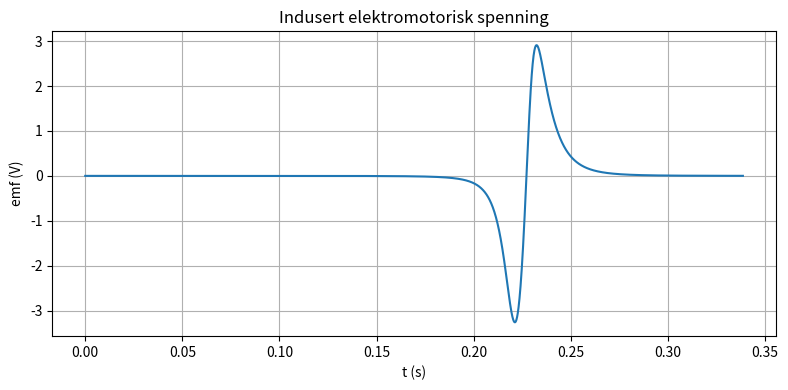

Write the Python code that produced this figure.
import numpy as np
import matplotlib.pyplot as plt
from scipy.integrate import solve_ivp

# --------------------------
# Parametere du kan endre
# --------------------------
N = 10                 # Antall vindinger
B_surface = 0.5        # T (magnetens feltstyrke ved "overflaten" langs aksen)
m = 0.05               # kg (magnetens masse)
h0 = 0.25              # m (slipphøyde over spolens senter, z(0) = h0)
R_coil = 0.03          # m (spolens radius)
R_internal = 2.0       # ohm (indre resistans i spolen)

g = 9.81               # m/s^2
mu0 = 4 * np.pi * 1e-7 # vakuumpermeabilitet
z0 = 0.02              # m, effektiv "halv-lengde" for magneten langs aksen

# --------------------------
# Graf-selektor
# --------------------------
# Skriv ett av: "emf", "v", "a", "h"
plot_type = "emf"   # <-- endre denne til "v", "a" eller "h" ved behov

# --------------------------
# Feltmodell for magneten
# --------------------------
# Juster magnetisk dipolmoment slik at B(z0) = B_surface langs aksen.
# B(z) ≈ (mu0 / (2π)) * (m_mag / z^3) (ideelt), men vi bruker (z^2+z0^2)^(3/2)
# for å unngå singularitet.
# m_mag bestemmes slik at B(z0) = B_surface i den glatte modellen.

# B(z) = C / (z^2 + z0^2)^(3/2), med C = (mu0/(2π))*m_mag
# B(z0) = C / (2*z0^2)^(3/2) = B_surface
# => C = B_surface * (2*z0**2)**(3/2)
# => m_mag = C * (2π)/mu0
C_B = B_surface * (2 * z0**2)**1.5
m_mag = C_B * (2 * np.pi) / mu0

def B_axial(z):
    """
    Magnetfelt langs spolens akse.
    z: avstand fra magnetens sentrum til spolens senter (positiv oppover).
    """
    C = (mu0 / (2 * np.pi)) * m_mag
    return C / (z**2 + z0**2)**1.5

def dB_dz(z):
    """
    Derivert av B_axial(z) mht z.
    B(z) = C * (z^2 + z0^2)^(-3/2)
    dB/dz = -3 C z (z^2 + z0^2)^(-5/2)
    """
    C = (mu0 / (2 * np.pi)) * m_mag
    return -3 * C * z * (z**2 + z0**2)**(-2.5)


# Spolens tverrsnittsareal
A_coil = np.pi * R_coil**2

# --------------------------
# ODE-system: tilstand [z, v]
# --------------------------
def dynamics(t, y):
    z, v = y

    # Tyngdekraft (nedover = negativ)
    F_g = -m * g

    # Induktiv bremsing
    # EMF = -N * A * dB/dz * v
    # F_ind = - (N^2 * A^2 * (dB/dz)^2 / R_internal) * v
    dBdz = dB_dz(z)
    F_ind = - (N**2 * A_coil**2 * dBdz**2 / R_internal) * v

    # Total kraft
    F_tot = F_g + F_ind

    dzdt = v
    dvdt = F_tot / m
    return [dzdt, dvdt]


# --------------------------
# Integrasjon
# --------------------------
# Starttilstand: z(0) = h0 (magnet over spolen), v(0) = 0 (slippes fra ro)
y0 = [h0, 0.0]

# Estimér simuleringstid: fritt fall til ca. spolesenter + litt ekstra
t_free_fall = np.sqrt(2 * h0 / g)
t_span = (0, 1.5 * t_free_fall)

# For bedre oppløsning: spesifiser tidspunkter vi vil ha ut
t_eval = np.linspace(t_span[0], t_span[1], 5000)

sol = solve_ivp(dynamics, t_span, y0, t_eval=t_eval, rtol=1e-7, atol=1e-9)

t = sol.t
z = sol.y[0]  # posisjon
v = sol.y[1]  # hastighet

# --------------------------
# Beregn EMF og akselerasjon
# --------------------------
dBdz_arr = dB_dz(z)
B_arr = B_axial(z)
Phi = B_arr * A_coil

# EMF = -N * dPhi/dt = -N * A * dB/dz * v
emf = -N * A_coil * dBdz_arr * v

# Akselerasjon = dv/dt (kan også fås direkte fra kraftuttrykk)
# Her bruker vi kraftformelen for konsistens:
F_g_arr = -m * g
F_ind_arr = - (N**2 * A_coil**2 * dBdz_arr**2 / R_internal) * v
a = (F_g_arr + F_ind_arr) / m

# --------------------------
# Plot etter valg
# --------------------------
plt.figure(figsize=(8, 4))

if plot_type == "emf":
    plt.plot(t, emf)
    plt.ylabel("emf (V)")
    plt.title("Indusert elektromotorisk spenning")
elif plot_type == "v":
    plt.plot(t, v)
    plt.ylabel("hastighet v (m/s)")
    plt.title("Hastighet som funksjon av tid")
elif plot_type == "a":
    plt.plot(t, a)
    plt.ylabel("akselerasjon a (m/s²)")
    plt.title("Akselerasjon som funksjon av tid")
elif plot_type == "h":
    plt.plot(t, z)
    plt.ylabel("posisjon z (m)")
    plt.title("Posisjon som funksjon av tid (z over spolesenter)")
else:
    # Fallback: vis emf hvis brukeren har skrevet noe annet
    plt.plot(t, emf)
    plt.ylabel("emf (V)")
    plt.title("Indusert elektromotorisk spenning (default)")

plt.xlabel("t (s)")
plt.grid(True)
plt.tight_layout()
plt.show()
